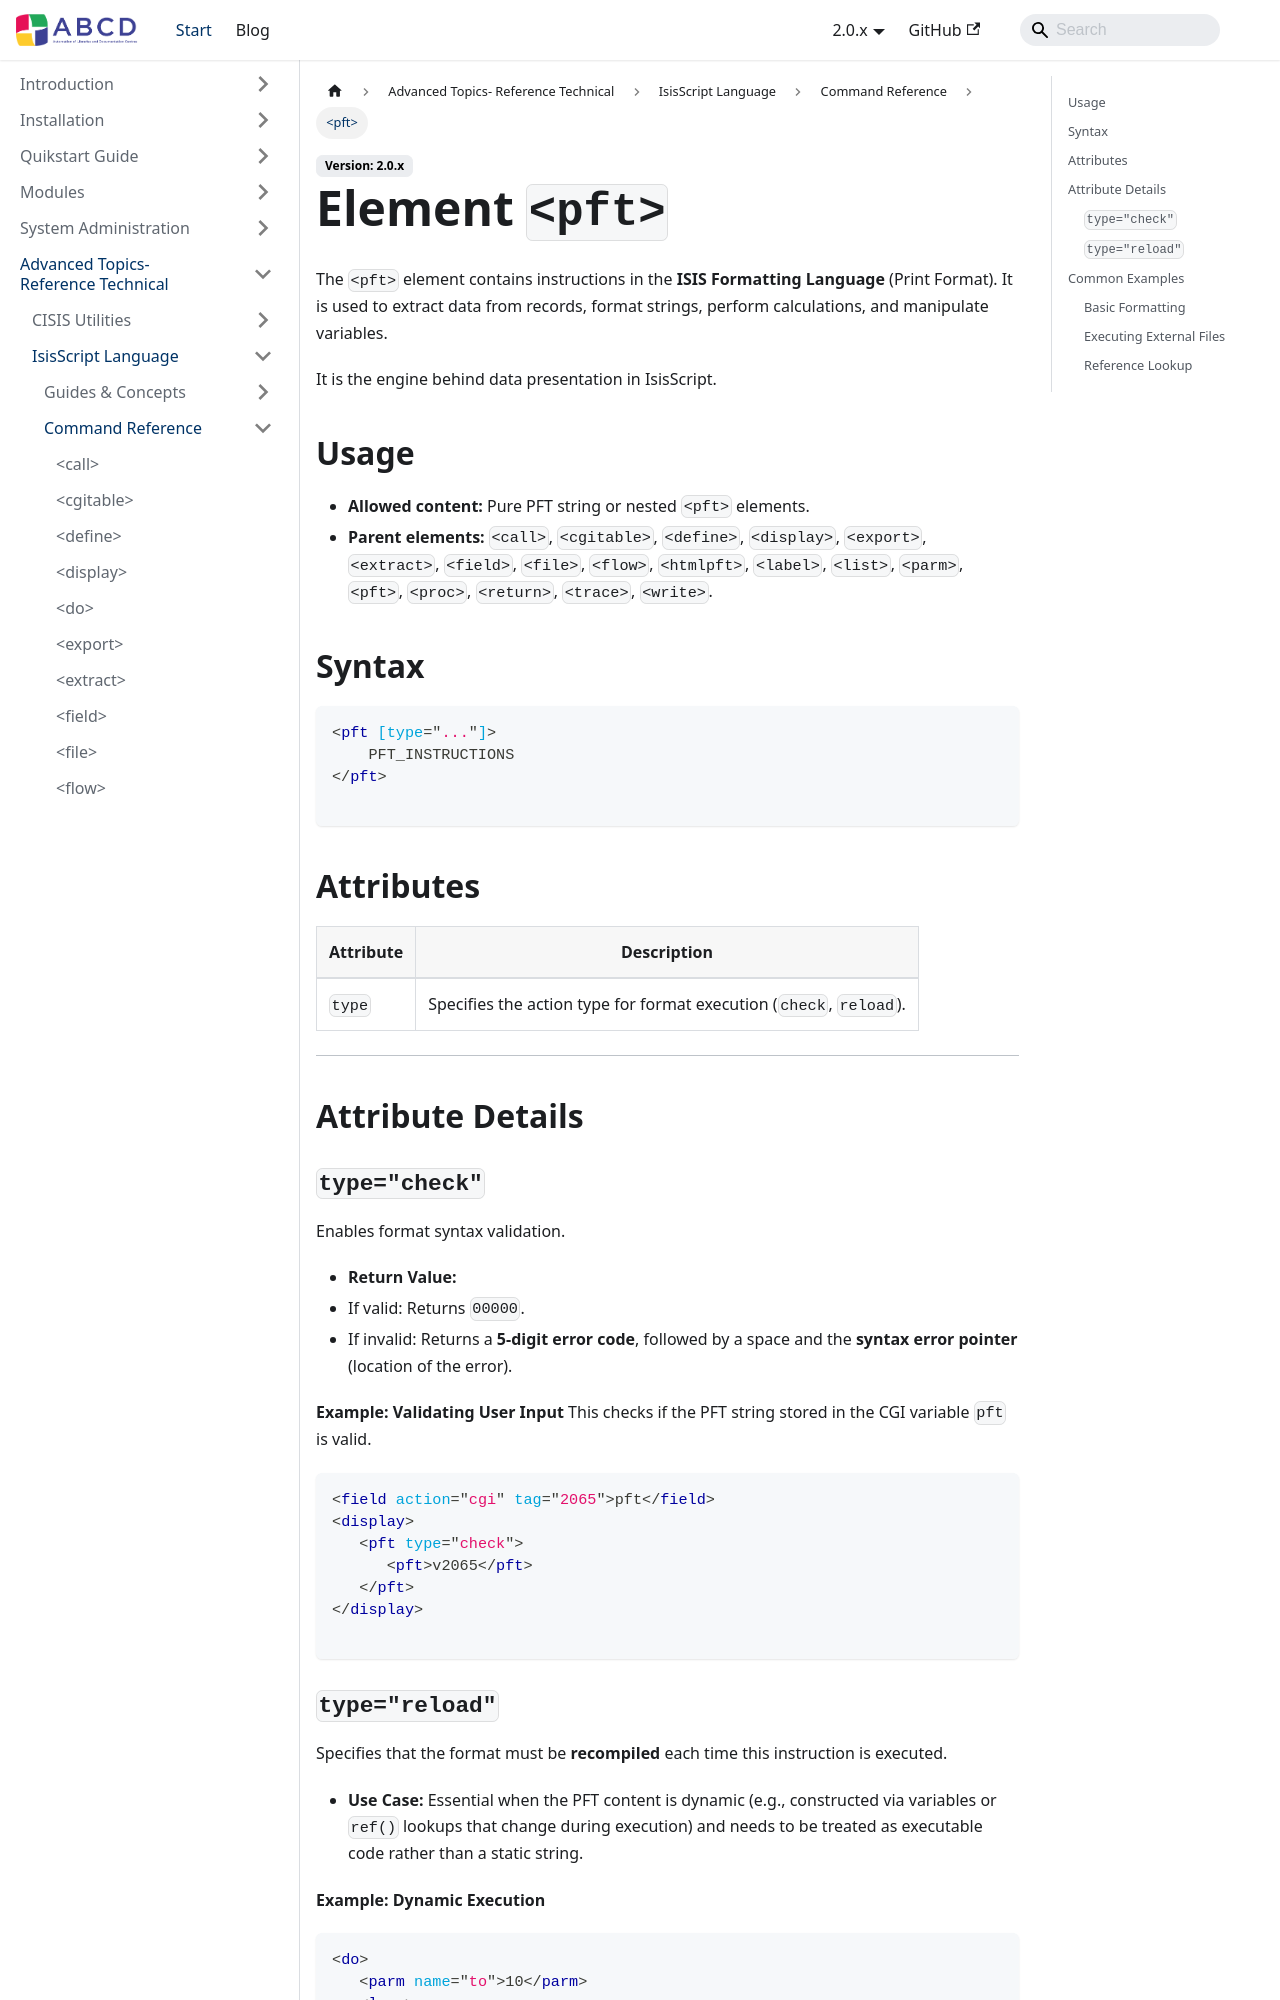

repository: ABCD-DEVCOM/ABCD-DEVCOM.github.io · page: docs/2.0/abcd-advanced/isisscript/reference/pft.html · generator: docusaurus

---
title: <pft>
description: Executes ISIS Formatting Language commands.
---

# Element `<pft>`

The `<pft>` element contains instructions in the **ISIS Formatting Language** (Print Format). It is used to extract data from records, format strings, perform calculations, and manipulate variables.

It is the engine behind data presentation in IsisScript.

## Usage
- **Allowed content:** Pure PFT string or nested `<pft>` elements.
- **Parent elements:** `<call>`, `<cgitable>`, `<define>`, `<display>`, `<export>`, `<extract>`, `<field>`, `<file>`, `<flow>`, `<htmlpft>`, `<label>`, `<list>`, `<parm>`, `<pft>`, `<proc>`, `<return>`, `<trace>`, `<write>`.

## Syntax

```xml
<pft [type="..."]>
    PFT_INSTRUCTIONS
</pft>

```

## Attributes

| Attribute | Description |
| --- | --- |
| `type` | Specifies the action type for format execution (`check`, `reload`). |

---

## Attribute Details

### `type="check"`

Enables format syntax validation.

* **Return Value:**
* If valid: Returns `00000`.
* If invalid: Returns a **5-digit error code**, followed by a space and the **syntax error pointer** (location of the error).



**Example: Validating User Input**
This checks if the PFT string stored in the CGI variable `pft` is valid.

```xml
<field action="cgi" tag="2065">pft</field>
<display>
   <pft type="check">
      <pft>v2065</pft>
   </pft>
</display>

```
